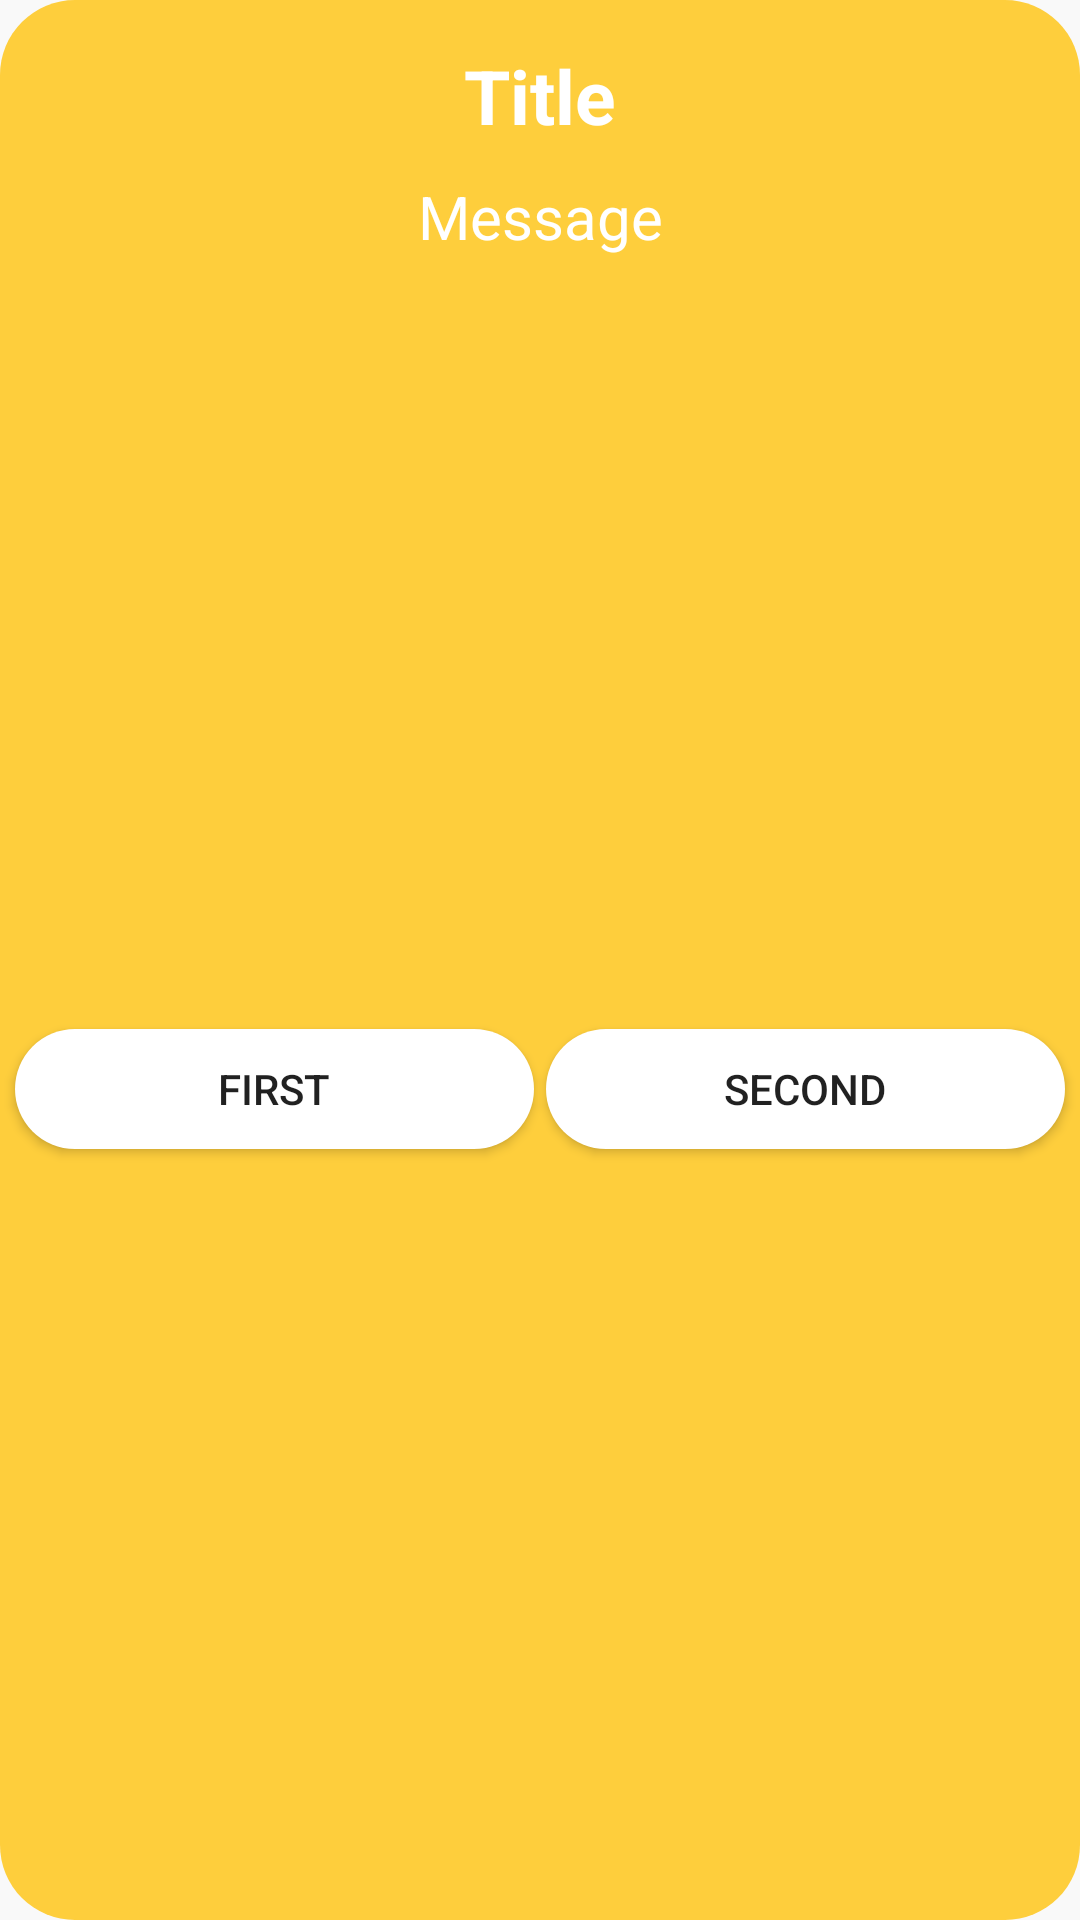

Layout XML and referenced resources for this Android screen:
<!-- AndroidManifest.xml: application theme AppTheme -->
<!-- res/layout/alert_dialog_information.xml -->
<?xml version="1.0" encoding="utf-8"?>
<androidx.constraintlayout.widget.ConstraintLayout xmlns:android="http://schemas.android.com/apk/res/android"
    android:layout_width="match_parent"
    android:layout_height="wrap_content"
    xmlns:app="http://schemas.android.com/apk/res-auto"
    android:layout_marginStart="60dp"
    android:layout_marginEnd="60dp"
    android:backgroundTint="@color/colorPrimary"
    android:background="@drawable/bg_alert_dialog_bubble">

    <TextView
        android:id="@+id/tv_title"
        android:layout_width="0dp"
        android:layout_height="wrap_content"
        android:text="Title"
        android:textSize="25sp"
        android:textStyle="bold"
        android:textColor="@color/white"
        android:textAlignment="center"
        android:layout_marginTop="15dp"
        app:layout_constraintTop_toTopOf="parent"
        app:layout_constraintLeft_toLeftOf="parent"
        app:layout_constraintRight_toRightOf="parent"
        />

    <TextView
        android:id="@+id/tv_message"
        android:layout_width="0dp"
        android:layout_height="wrap_content"
        android:text="Message"
        android:textSize="20sp"
        android:layout_marginStart="10dp"
        android:layout_marginEnd="10dp"
        android:textColor="@color/white"
        android:textAlignment="center"
        android:layout_marginTop="10dp"
        app:layout_constraintTop_toBottomOf="@id/tv_title"
        app:layout_constraintLeft_toLeftOf="parent"
        app:layout_constraintRight_toRightOf="parent"
        />

    <Button
        android:id="@+id/btn_first_button"
        android:layout_width="0dp"
        android:layout_height="40dp"
        android:background="@drawable/btn_circle_bg"
        android:layout_weight="1"
        android:layout_marginStart="5dp"
        android:layout_marginEnd="2dp"
        android:layout_marginTop="10dp"
        android:layout_marginBottom="10dp"
        android:text="First"
        app:layout_constraintTop_toBottomOf="@+id/tv_message"
        app:layout_constraintLeft_toLeftOf="parent"
        app:layout_constraintRight_toLeftOf="@id/btn_second_button"
        app:layout_constraintBottom_toBottomOf="parent"/>

    <Button
        android:id="@+id/btn_second_button"
        android:layout_width="0dp"
        android:layout_height="40dp"
        android:background="@drawable/btn_circle_bg"
        android:layout_weight="1"
        android:layout_marginStart="2dp"
        android:layout_marginEnd="5dp"
        android:layout_marginTop="10dp"
        android:layout_marginBottom="10dp"
        android:text="Second"
        app:layout_constraintTop_toBottomOf="@+id/tv_message"
        app:layout_constraintLeft_toRightOf="@id/btn_first_button"
        app:layout_constraintRight_toRightOf="parent"
        app:layout_constraintBottom_toBottomOf="parent"/>

</androidx.constraintlayout.widget.ConstraintLayout>
<!-- resources referenced by this layout -->
<resources>
  <color name="colorPrimary">#FECE3C</color>
  <color name="white">#ffffff</color>
  <!-- drawable bg_alert_dialog_bubble (drawable) -->
  <?xml version="1.0" encoding="utf-8"?>
  <shape xmlns:android="http://schemas.android.com/apk/res/android"
      android:padding="10dp"
      android:shape="rectangle">
      <solid android:color="@color/white" />
      <corners
          android:bottomLeftRadius="25dp"
          android:bottomRightRadius="25dp"
          android:topLeftRadius="25dp"
          android:topRightRadius="25dp" />
  </shape>
  <!-- drawable btn_circle_bg (drawable) -->
  <?xml version="1.0" encoding="utf-8"?>
  <selector xmlns:android="http://schemas.android.com/apk/res/android">
      <item android:state_pressed="true" >
          <shape android:shape="rectangle">
              <solid android:color="@color/alto" />
              <corners android:radius="50dp"/>
          </shape>
      </item>
      <item android:state_pressed="false" >
          <shape android:shape="rectangle">
              <solid android:color="@color/white" />
              <corners android:radius="50dp"/>
          </shape>
      </item>
  </selector>
  <style name="AppTheme" parent="Theme.AppCompat.Light.DarkActionBar">
          
          <item name="android:colorBackground">@color/alabaster</item>
          <item name="colorPrimary">@color/colorPrimary</item>
          <item name="colorPrimaryDark">@color/colorPrimaryDark</item>
          <item name="colorAccent">@color/colorAccent</item>
      </style>
  <color name="alto">#d3d3d3</color>
  <color name="alabaster">#f9f9f9</color>
  <color name="colorPrimaryDark">#EEC64C</color>
  <color name="colorAccent">#EEC64C</color>
</resources>
